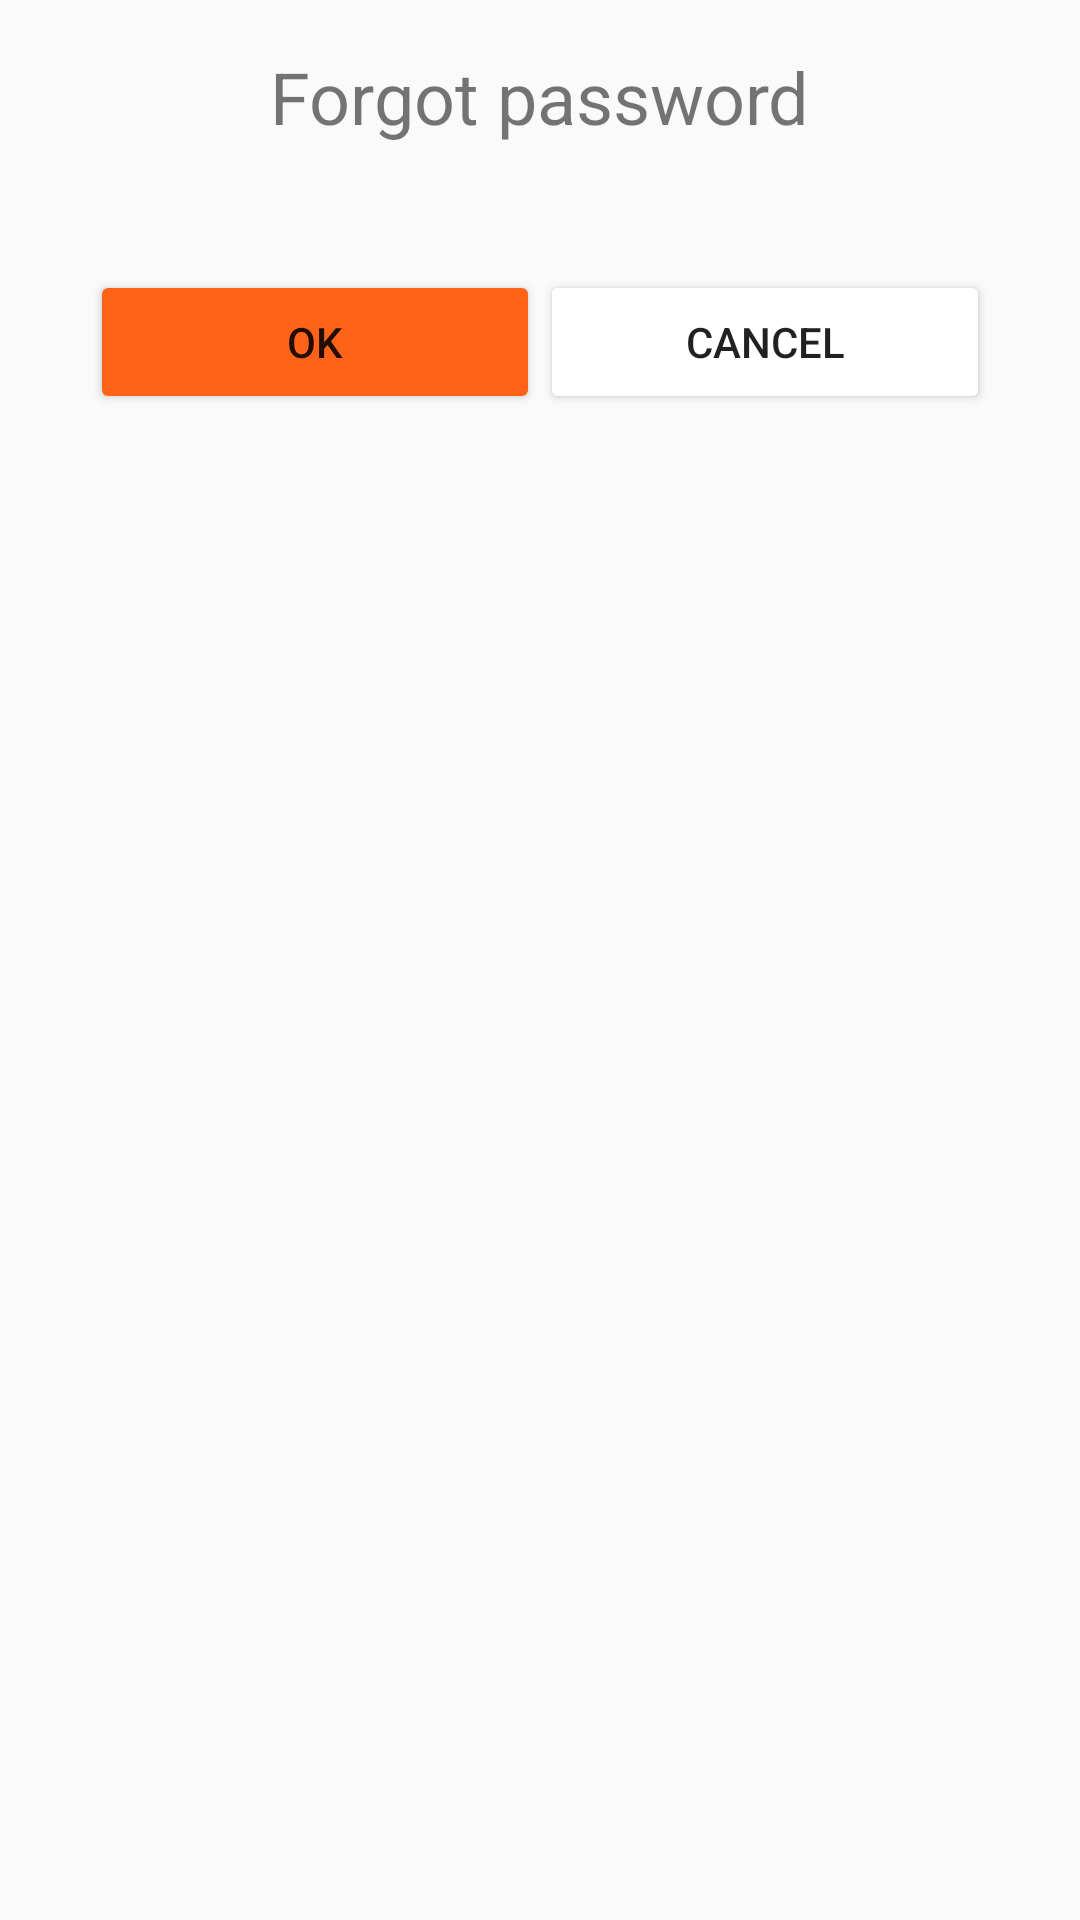

Android layout source for this screen:
<!-- AndroidManifest.xml: application theme Theme.FinalTermAndroid -->
<!-- res/layout/dialog_forgot_password.xml -->
<LinearLayout xmlns:android="http://schemas.android.com/apk/res/android"
    android:layout_width="match_parent"
    android:layout_centerInParent="true"
    android:layout_height="wrap_content"
    android:orientation="vertical"
    android:padding="16dp"
    xmlns:app="http://schemas.android.com/apk/res-auto"
    >
    <TextView
        android:layout_gravity="center"
        android:layout_width="wrap_content"
        android:layout_height="wrap_content"
        android:text="@string/Forgotpassword"
        android:textSize="24dp"
        android:layout_marginBottom="10dp"
        />
    <TextView
        android:id="@+id/tvEmailCheck"
        android:layout_gravity="center"
        android:layout_width="wrap_content"
        android:layout_height="wrap_content"
        android:text=""
        android:textSize="16dp"
        android:layout_marginBottom="10dp"
        />
    <LinearLayout
        android:layout_width="match_parent"
        android:layout_height="wrap_content"
        android:orientation="horizontal"
        android:gravity="center"
        >
        <Button
            android:id="@+id/okButton"
            android:layout_width="150dp"
            android:layout_height="wrap_content"
            android:backgroundTint="@color/orange"
            android:gravity="center"
            android:text="OK" />
        <Button
            android:layout_width="150dp"
            android:id="@+id/cancelButton"
            android:layout_height="wrap_content"
            android:backgroundTint="@color/white"
            android:gravity="center"
            android:text="Cancel" />
    </LinearLayout>

</LinearLayout>
<!-- resources referenced by this layout -->
<resources>
  <color name="orange">#FF6319</color>
  <color name="white">#FFFFFFFF</color>
  <string name="Forgotpassword">Forgot password</string>
  <style name="Theme.FinalTermAndroid" parent="Theme.MaterialComponents.DayNight.NoActionBar.Bridge">
          
          <item name="colorPrimary">@color/orange</item>
          <item name="colorPrimaryVariant">@color/orange</item>
          <item name="colorOnPrimary">@color/white</item>
          <item name="colorOnSecondary">@color/black</item>
          
          <item name="android:statusBarColor">?attr/colorPrimaryVariant</item>
          
      </style>
  <color name="black">#FF000000</color>
</resources>
